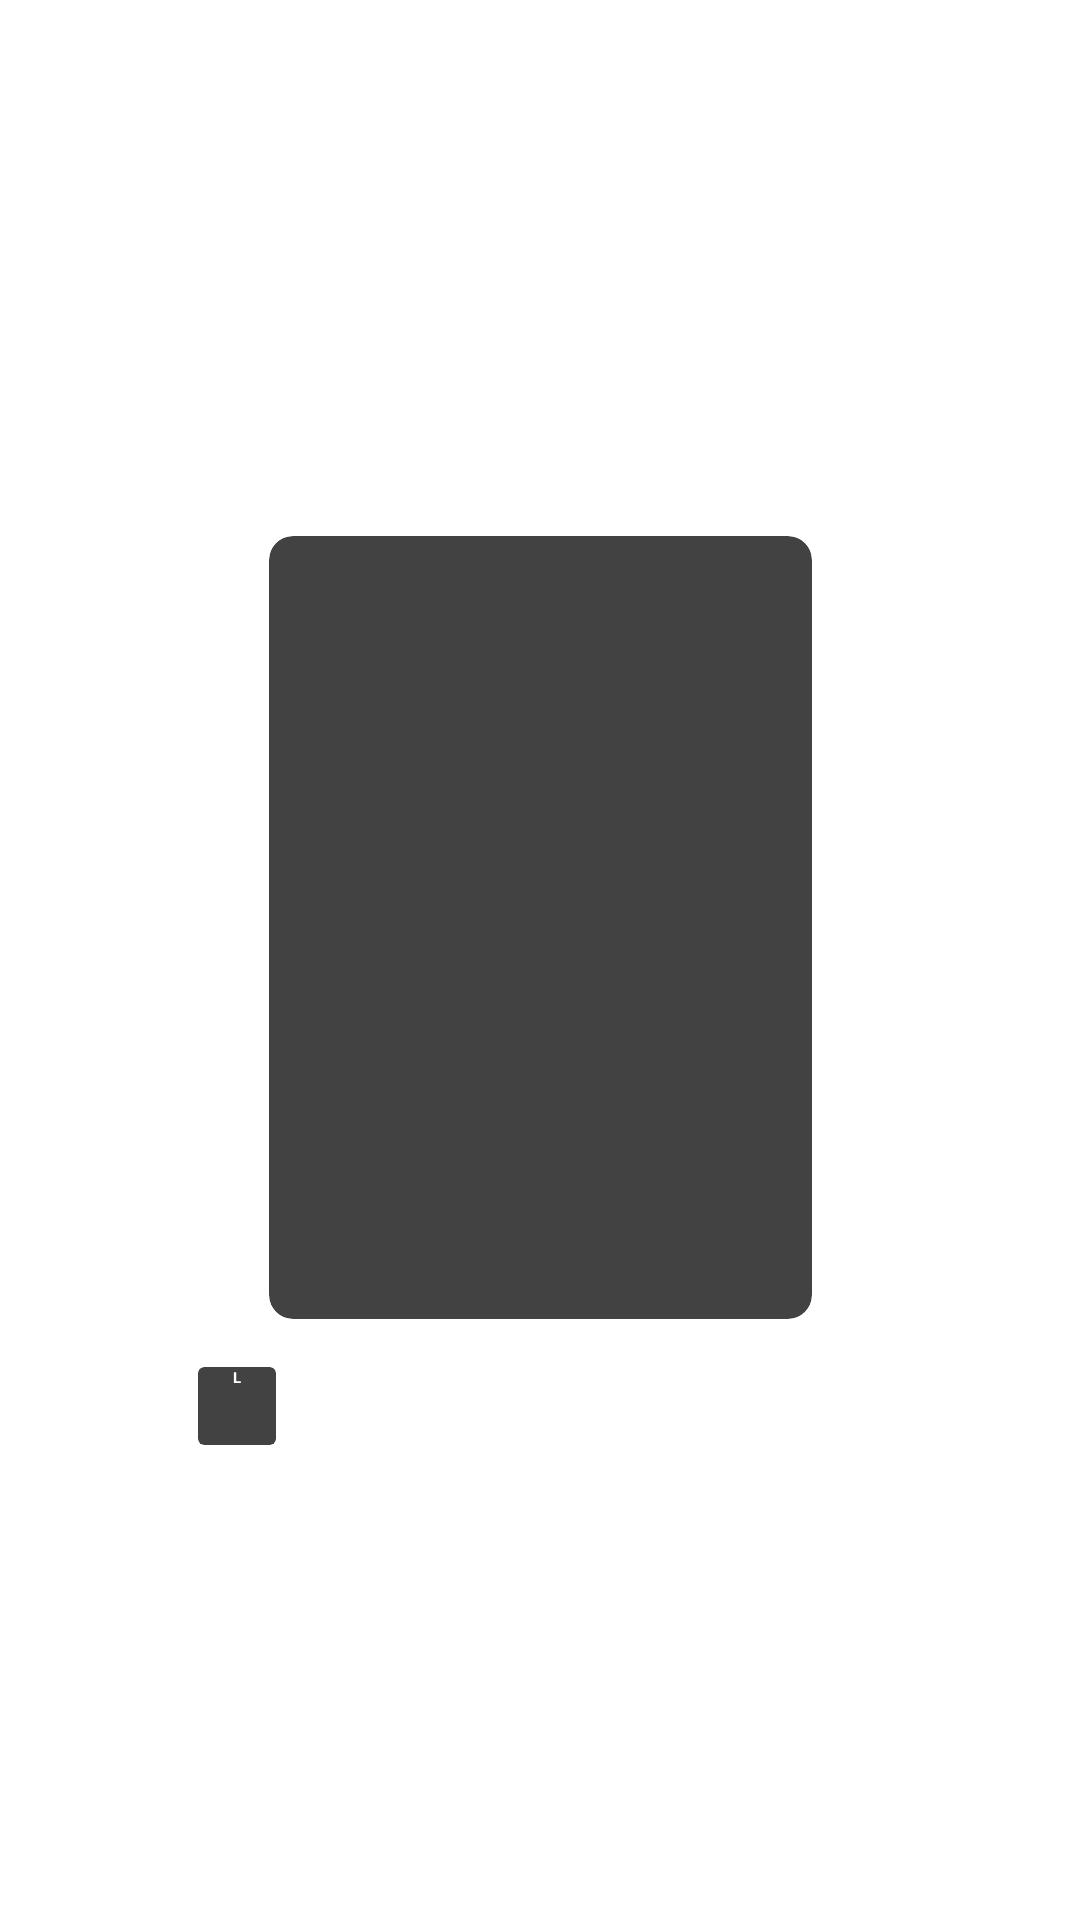

Reconstruct the res/layout file that produces this screen, plus the resources it refers to.
<!-- AndroidManifest.xml: application theme Theme.DesafioUOL -->
<!-- res/layout/activity_description.xml -->
<?xml version="1.0" encoding="utf-8"?>
<ScrollView xmlns:android="http://schemas.android.com/apk/res/android"
    xmlns:app="http://schemas.android.com/apk/res-auto"
    xmlns:tools="http://schemas.android.com/tools"
    android:id="@+id/main"
    android:layout_width="match_parent"
    android:layout_height="match_parent"
    android:paddingBottom="80dp"
    tools:context=".ui.description.DescriptionActivity">

    <androidx.constraintlayout.widget.ConstraintLayout
        android:layout_width="match_parent"
        android:layout_height="match_parent">


        <ImageButton
            android:id="@+id/close_button"
            android:layout_width="63dp"
            android:layout_height="60dp"
            android:layout_marginStart="16dp"
            android:layout_marginTop="16dp"
            android:background="@android:color/transparent"
            android:contentDescription="ImageButton"
            android:src="@drawable/baseline_arrow_back_24"
            app:layout_constraintStart_toStartOf="parent"
            app:layout_constraintTop_toTopOf="parent" />

        <TextView
            android:id="@+id/text_title_desc"
            android:layout_width="0dp"
            android:layout_height="wrap_content"
            android:layout_marginTop="24dp"
            android:text="Título"
            android:textAlignment="center"
            android:textColor="@android:color/white"
            android:textSize="35dp"
            android:textStyle="bold"
            app:layout_constraintEnd_toEndOf="parent"
            app:layout_constraintStart_toStartOf="parent"
            app:layout_constraintTop_toBottomOf="@+id/close_button" />

        <androidx.cardview.widget.CardView
            android:id="@+id/cardView2"
            android:layout_width="wrap_content"
            android:layout_height="wrap_content"
            android:layout_marginTop="32dp"
            app:cardCornerRadius="8dp"
            app:cardElevation="8dp"
            app:layout_constraintEnd_toEndOf="parent"
            app:layout_constraintStart_toStartOf="parent"
            app:layout_constraintTop_toBottomOf="@+id/text_title_desc">

            <ImageView
                android:id="@+id/image_movie_desc"
                android:layout_width="181dp"
                android:layout_height="261dp"
                android:scaleType="centerCrop"
                app:srcCompat="@drawable/placeholder_movie_image" />

        </androidx.cardview.widget.CardView>

        <TextView
            android:id="@+id/text_genre_desc"
            android:layout_width="0dp"
            android:layout_height="wrap_content"
            android:layout_marginStart="8dp"
            android:layout_marginTop="16dp"
            android:layout_marginEnd="32dp"
            android:text="Genre"
            android:textColor="@android:color/white"
            android:textSize="16dp"
            app:layout_constraintEnd_toEndOf="parent"
            app:layout_constraintStart_toStartOf="@+id/guideline2"
            app:layout_constraintTop_toBottomOf="@+id/cardView2" />

        <androidx.constraintlayout.widget.Guideline
            android:id="@+id/guideline2"
            android:layout_width="wrap_content"
            android:layout_height="wrap_content"
            android:orientation="vertical"
            app:layout_constraintGuide_percent="0.6" />

        <androidx.constraintlayout.widget.Guideline
            android:id="@+id/guideline3"
            android:layout_width="wrap_content"
            android:layout_height="wrap_content"
            android:orientation="vertical"
            app:layout_constraintGuide_percent="0.35" />

        <TextView
            android:id="@+id/text_duration_desc"
            android:layout_width="wrap_content"
            android:layout_height="wrap_content"
            android:layout_marginTop="16dp"
            android:text="2h20"
            android:textColor="@android:color/white"
            android:textSize="16sp"
            app:layout_constraintEnd_toStartOf="@+id/guideline2"
            app:layout_constraintStart_toStartOf="@+id/guideline3"
            app:layout_constraintTop_toBottomOf="@+id/cardView2" />

        <androidx.cardview.widget.CardView
            android:id="@+id/cr_card_desc"
            android:layout_width="26dp"
            android:layout_height="26dp"
            android:layout_marginStart="32dp"
            android:layout_marginTop="16dp"
            android:textAlignment="center"
            app:cardCornerRadius="2dp"
            app:layout_constraintEnd_toStartOf="@+id/guideline3"
            app:layout_constraintStart_toStartOf="parent"
            app:layout_constraintTop_toBottomOf="@+id/cardView2">

            <androidx.constraintlayout.widget.ConstraintLayout
                android:layout_width="match_parent"
                android:layout_height="match_parent">

                <TextView
                    android:id="@+id/text_cr_desc"
                    android:layout_width="0dp"
                    android:layout_height="0dp"
                    android:background="@android:color/transparent"
                    android:text="L"
                    android:textAlignment="center"
                    android:textColor="@android:color/white"
                    android:textStyle="bold"
                    app:layout_constraintBottom_toBottomOf="parent"
                    app:layout_constraintEnd_toEndOf="parent"
                    app:layout_constraintHorizontal_bias="0.0"
                    app:layout_constraintStart_toStartOf="parent"
                    app:layout_constraintTop_toTopOf="parent"
                    app:layout_constraintVertical_bias="0.0" />
            </androidx.constraintlayout.widget.ConstraintLayout>

        </androidx.cardview.widget.CardView>

        <TextView
            android:id="@+id/text_premiere_desc"
            android:layout_width="wrap_content"
            android:layout_height="wrap_content"
            android:text="12/09/2005"
            android:textAlignment="center"
            android:textColor="@android:color/white"
            android:textSize="16sp"
            app:layout_constraintBottom_toBottomOf="parent"
            app:layout_constraintEnd_toEndOf="parent"
            app:layout_constraintStart_toStartOf="parent"
            app:layout_constraintTop_toBottomOf="@+id/text_spynops_desc" />

        <TextView
            android:id="@+id/text_spynops_desc"
            android:layout_width="0dp"
            android:layout_height="wrap_content"
            android:layout_marginStart="32dp"
            android:layout_marginTop="24dp"
            android:layout_marginEnd="32dp"
            android:text="TextView"
            android:textAlignment="center"
            android:textColor="@android:color/white"
            app:layout_constraintEnd_toEndOf="parent"
            app:layout_constraintStart_toStartOf="parent"
            app:layout_constraintTop_toBottomOf="@+id/text_duration_desc" />

    </androidx.constraintlayout.widget.ConstraintLayout>
</ScrollView>
<!-- resources referenced by this layout -->
<resources>
  <!-- drawable placeholder_movie_image: jpg bitmap (drawable, 23051 bytes) -->
  <style name="Theme.DesafioUOL" parent="Theme.MaterialComponents.DayNight.NoActionBar">
          
          <item name="colorPrimary">@color/primary</item>
          <item name="colorPrimaryVariant">@color/primary_variation</item>
          <item name="colorOnPrimary">@color/white</item>
          
          <item name="colorSecondary">@color/teal_200</item>
          <item name="colorSecondaryVariant">@color/teal_700</item>
          <item name="colorOnSecondary">@color/black</item>
          
          <item name="android:statusBarColor">?attr/colorPrimary</item>
          
          <item name="android:colorBackground">@color/background</item>
      </style>
  <color name="primary">#3255e2</color>
  <color name="primary_variation">#183BC7</color>
  <color name="white">#FFFFFFFF</color>
  <color name="teal_200">#FF03DAC5</color>
  <color name="teal_700">#FF018786</color>
  <color name="black">#FF000000</color>
  <color name="background">#041218</color>
</resources>
